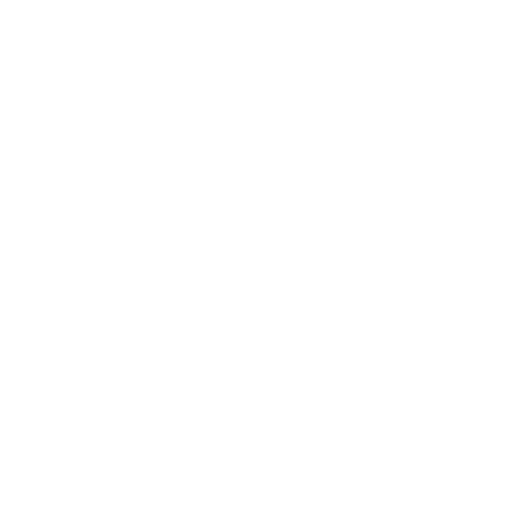
t = 0.00 s
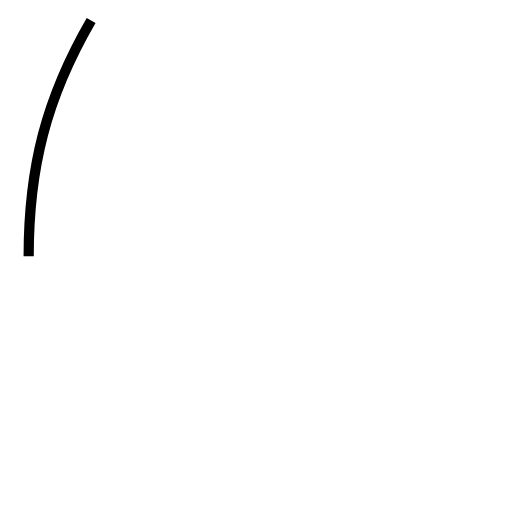
t = 0.72 s
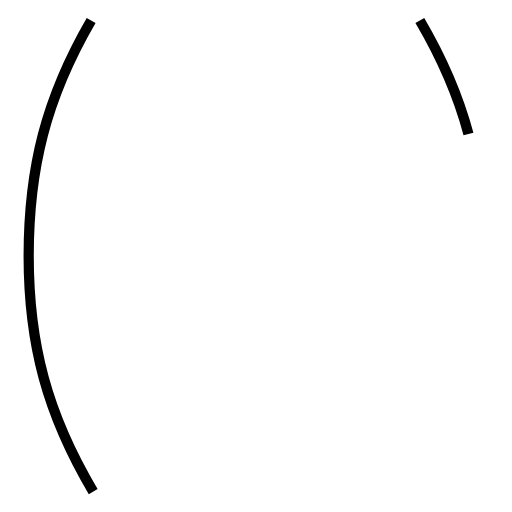
t = 1.81 s
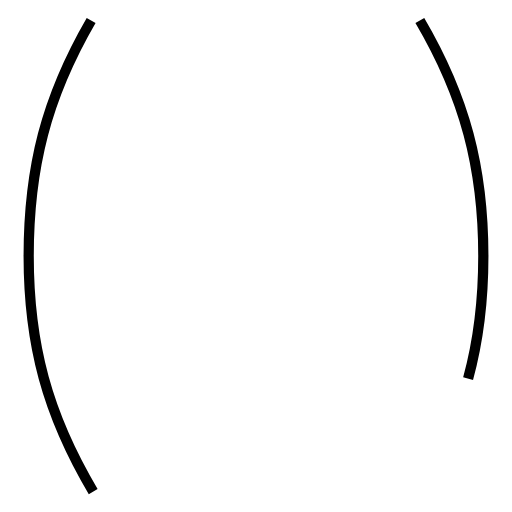
t = 2.54 s
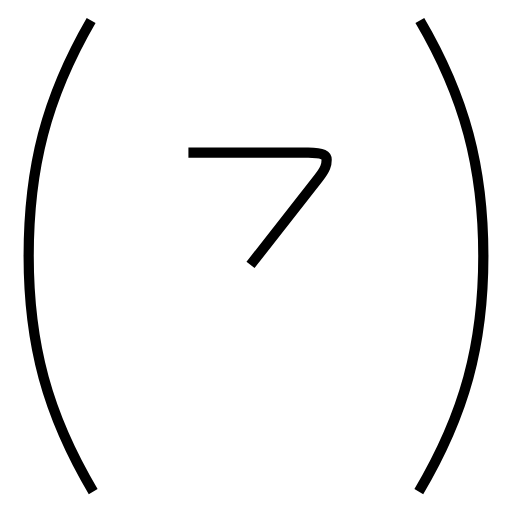
t = 3.70 s
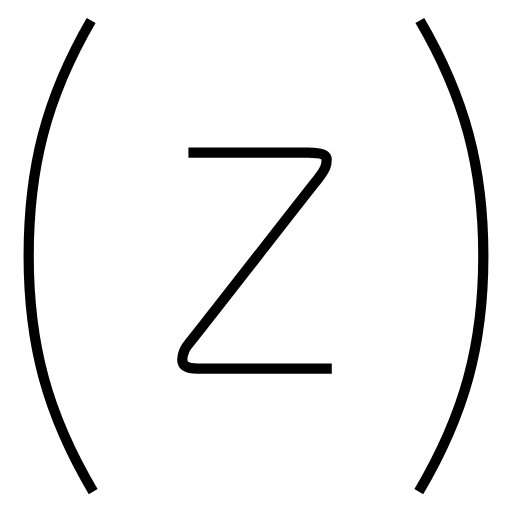
t = 4.49 s

The animated SVG that drew these frames (rendered in a browser with its animation timeline set to each time). Animation: 3 SMIL elements (animate=3); one cycle of 4.49 s.

<?xml version='1.0' encoding='utf-8'?>
<svg viewBox="0.0 -6.0 50.0 50.0" version="1.1" xmlns="http://www.w3.org/2000/svg"><rect x="-1000" y="-1000" width="2000" height="2000" stroke="white" fill="white" /><g style="fill:none;stroke:#000000;stroke-width:1"><path d="M 8.9 -42.0 C 4.5 -34.4 2.8 -27.6 2.8 -19.0 C 2.8 -10.4 4.6 -3.6 9.1 4.0 " transform="translate(0.0 38.0)" stroke-dasharray="48.27466542197335" stroke-dashoffset="48.27466542197335"><animate attributeName="stroke-dashoffset" from="48.27466542197335" to="0" dur="1.4482399626592006s" begin="0s; anim_end.end" fill="freeze" id="anim0" /></path><path d="M 41.0 -42.0 C 45.4 -34.5 47.2 -27.6 47.2 -19.0 C 47.2 -10.4 45.4 -3.6 40.9 4.0 " transform="translate(0.0 38.0)" stroke-dasharray="48.30439953283786" stroke-dashoffset="48.30439953283786"><animate attributeName="stroke-dashoffset" from="48.30439953283786" to="0" dur="1.449131985985136s" begin="anim0.end" fill="freeze" id="anim1" /></path><path d="M 18.4 -29.1 C 22.4 -29.1 28.8 -29.1 30.1 -29.1 C 31.6 -29.1 31.9 -28.8 31.9 -28.4 C 31.9 -27.9 31.8 -27.5 31.1 -26.6 C 30.1 -25.4 19.1 -11.2 18.4 -10.4 C 18.1 -10.1 17.8 -9.4 17.8 -8.9 C 17.8 -8.4 18.1 -8.0 19.3 -8.0 L 32.4 -8.0" transform="translate(0.0 38.0)" stroke-dasharray="53.15500183111429" stroke-dashoffset="53.15500183111429"><animate attributeName="stroke-dashoffset" from="53.15500183111429" to="0" dur="1.5946500549334286s" begin="anim1.end" fill="freeze" id="anim_end" /></path></g></svg>
